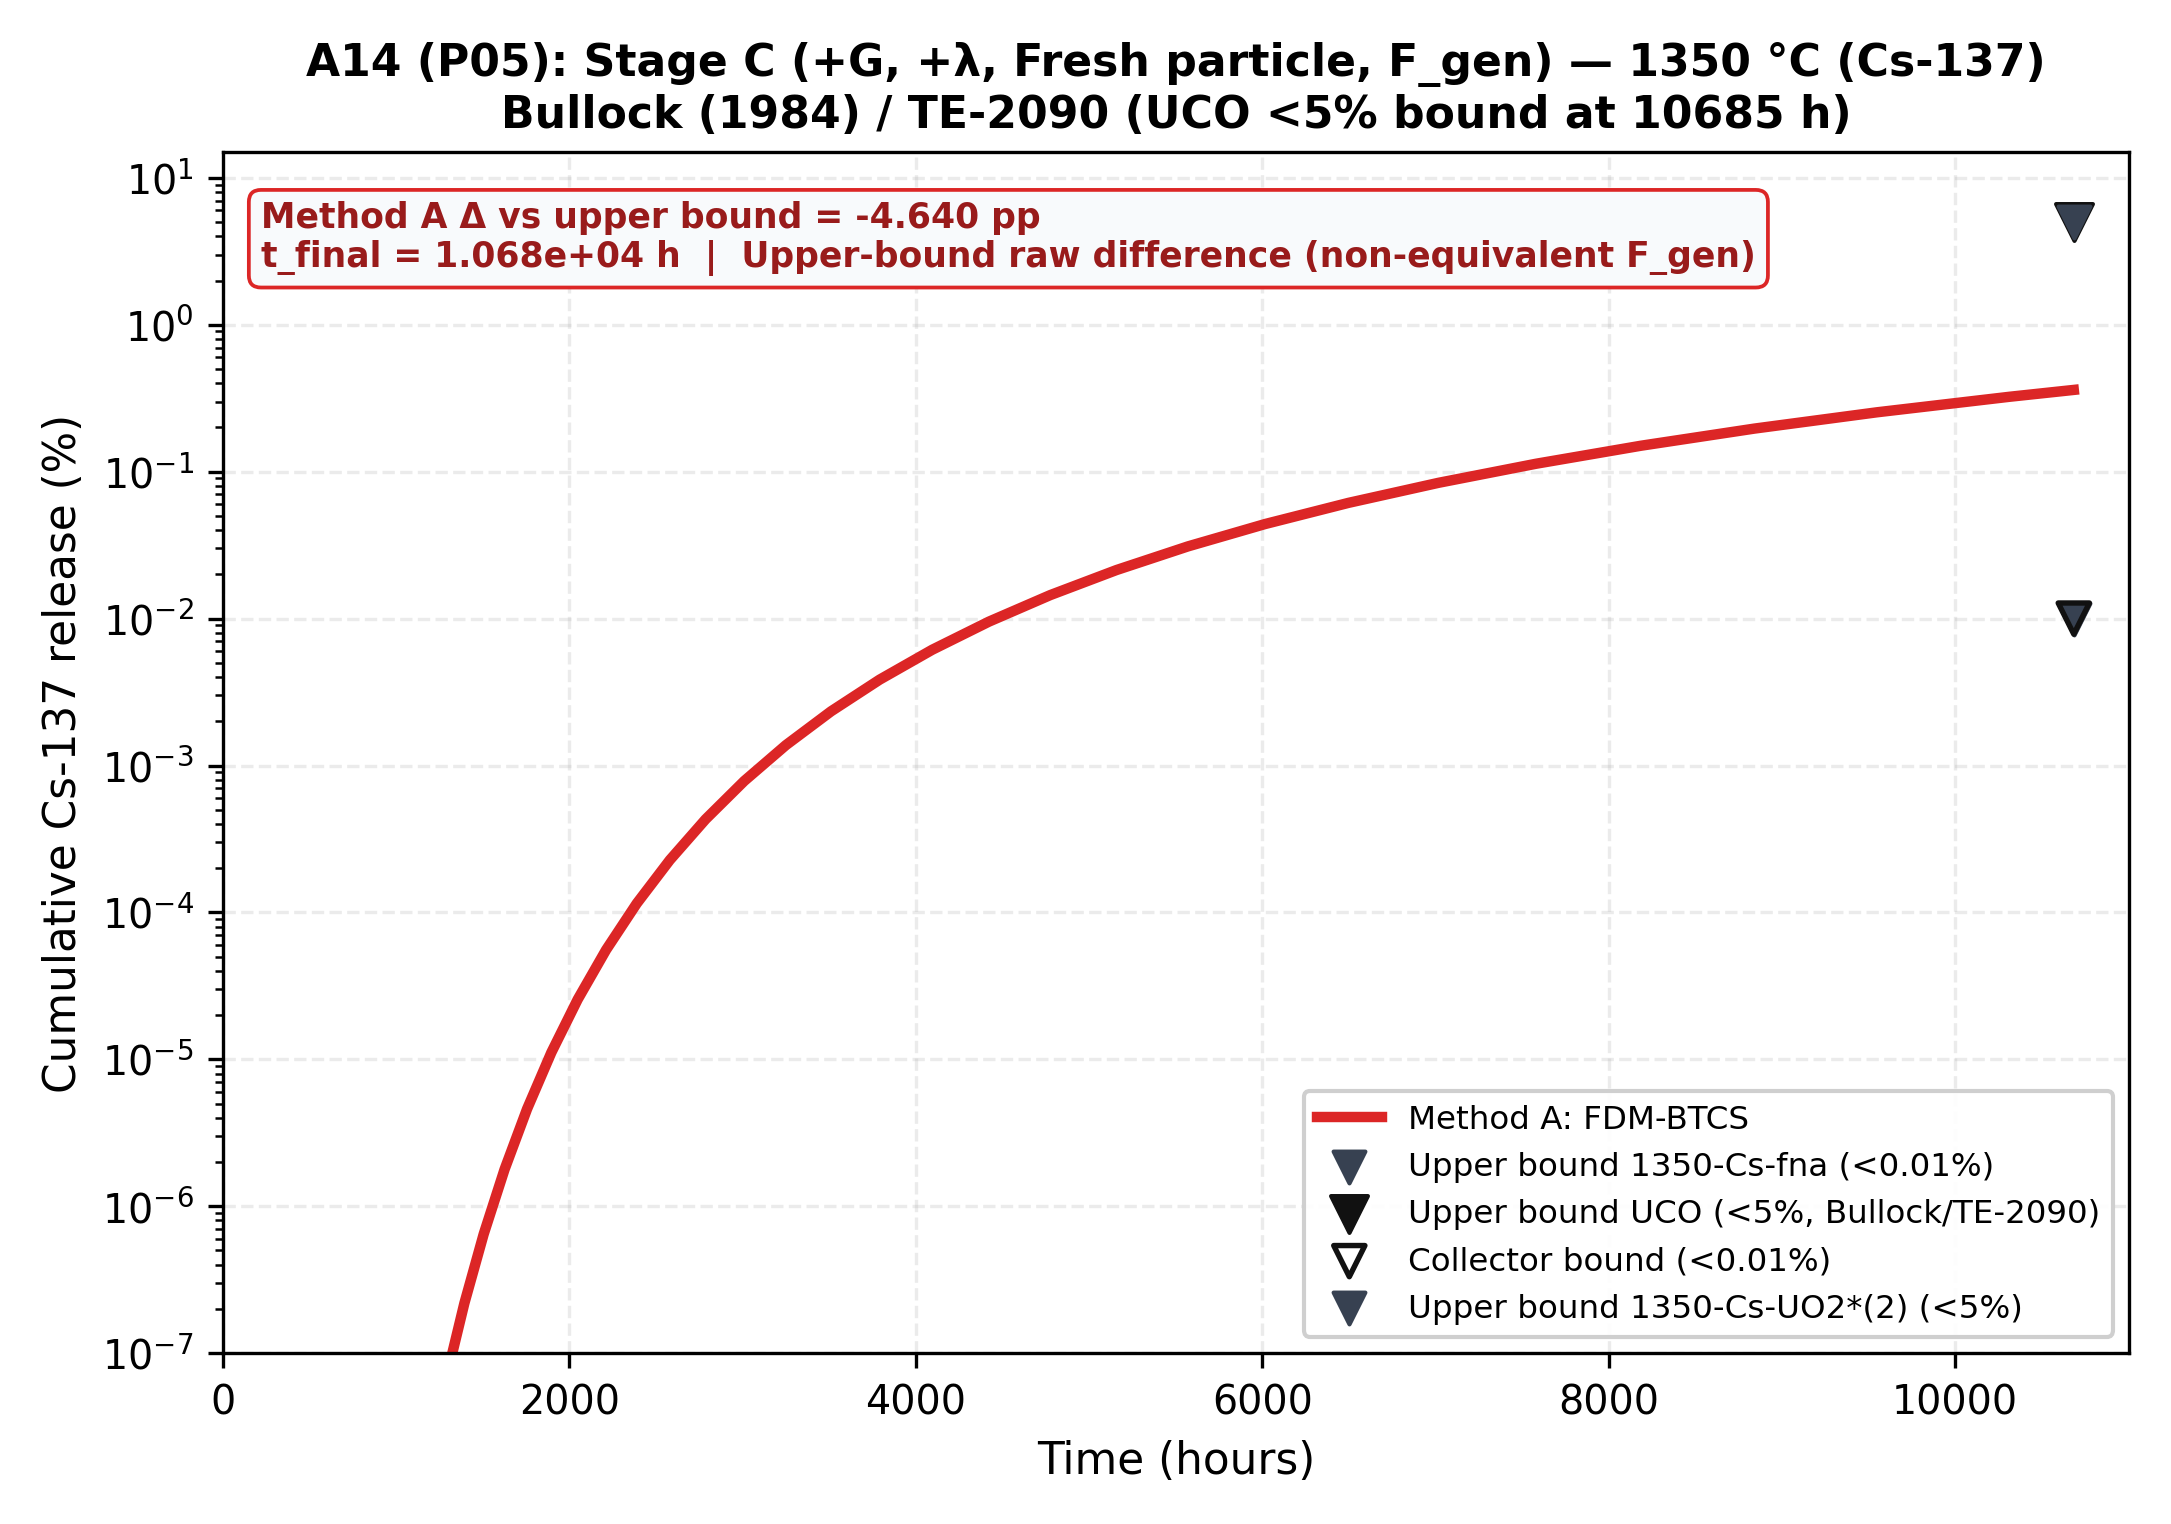

Values plotted in this chart, from the file beside it:
time_h, method_a_pct, config_id, t_final_h, endpoint_delta_pp
0.0, 0.0, P05, 10685, -4.64
0.05, 8.376611754594257e-107, P05, 10685, -4.64
0.054, 9.046740694961798e-107, P05, 10685, -4.64
0.05832, 9.770479950558745e-107, P05, 10685, -4.64
0.06299, 1.0552118346603444e-106, P05, 10685, -4.64
0.06802, 1.139628781433172e-106, P05, 10685, -4.64
0.07347, 1.2307990839478263e-106, P05, 10685, -4.64
0.07934, 1.3292630106636525e-106, P05, 10685, -4.64
0.08569, 1.4356040515167445e-106, P05, 10685, -4.64
0.09255, 1.5504523756380842e-106, P05, 10685, -4.64
0.09995, 1.6744885656891314e-106, P05, 10685, -4.64
0.1079, 1.8084476509442613e-106, P05, 10685, -4.64
0.1166, 1.9531234630198027e-106, P05, 10685, -4.64
0.1259, 2.1093733400613875e-106, P05, 10685, -4.64
0.136, 2.2781232072662984e-106, P05, 10685, -4.64
0.1469, 2.4603730638476024e-106, P05, 10685, -4.64
0.1586, 2.657202908955411e-106, P05, 10685, -4.64
0.1713, 2.869779141671844e-106, P05, 10685, -4.64
0.185, 3.099361473005592e-106, P05, 10685, -4.64
0.1998, 3.3473103908460384e-106, P05, 10685, -4.64
0.2158, 3.6150952221137227e-106, P05, 10685, -4.64
0.233, 3.904302839882821e-106, P05, 10685, -4.64
0.2517, 4.2166470670734463e-106, P05, 10685, -4.64
0.2718, 4.553978832439322e-106, P05, 10685, -4.64
0.2936, 4.918297139034469e-106, P05, 10685, -4.64
0.3171, 5.311760910157228e-106, P05, 10685, -4.64
0.3424, 5.736701782969805e-106, P05, 10685, -4.64
0.3698, 6.195637925607392e-106, P05, 10685, -4.64
0.3994, 6.691288959655984e-106, P05, 10685, -4.64
0.4314, 7.226592076428462e-106, P05, 10685, -4.64
0.4659, 7.804719442542739e-106, P05, 10685, -4.64
0.5031, 8.4290969979461585e-106, P05, 10685, -4.64
0.5434, 9.103424757781849e-106, P05, 10685, -4.64
0.5869, 9.8316987384044e-106, P05, 10685, -4.64
0.6338, 1.0618234637476753e-105, P05, 10685, -4.64
0.6845, 1.1467693408474894e-105, P05, 10685, -4.64
0.7393, 1.2385108881152885e-105, P05, 10685, -4.64
0.7984, 1.337591759164512e-105, P05, 10685, -4.64
0.8623, 1.4445990998976728e-105, P05, 10685, -4.64
0.9313, 1.5601670278894867e-105, P05, 10685, -4.64
1.006, 1.6849803901206457e-105, P05, 10685, -4.64
1.086, 3.3613401051648506e-105, P05, 10685, -4.64
1.173, 1.1064079097073497e-104, P05, 10685, -4.64
1.267, 1.9383037208334847e-104, P05, 10685, -4.64
1.368, 2.8367511968497076e-104, P05, 10685, -4.64
1.478, 3.8070744709472314e-104, P05, 10685, -4.64
1.596, 4.855023606972558e-104, P05, 10685, -4.64
1.724, 5.98680867387991e-104, P05, 10685, -4.64
1.862, 7.209136546139846e-104, P05, 10685, -4.64
2.011, 8.52925064818058e-104, P05, 10685, -4.64
2.171, 2.0566368761531806e-103, P05, 10685, -4.64
2.345, 7.573579882985953e-103, P05, 10685, -4.64
2.533, 1.3531878330365356e-102, P05, 10685, -4.64
2.735, 1.9966840653535105e-102, P05, 10685, -4.64
2.954, 2.6916599962558448e-102, P05, 10685, -4.64
3.19, 3.4422340016303634e-102, P05, 10685, -4.64
3.446, 2.411741839772166e-101, P05, 10685, -4.64
3.721, 4.7790302419305344e-101, P05, 10685, -4.64
4.019, 7.33570171626157e-101, P05, 10685, -4.64
4.341, 2.1971107810019046e-100, P05, 10685, -4.64
... 102 more rows
